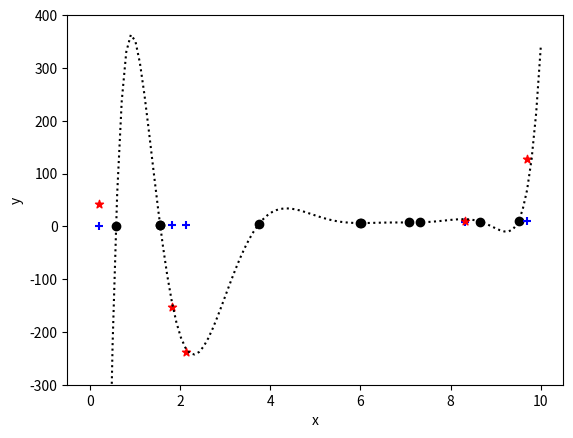

This figure's Python source:
from scipy.interpolate import lagrange
import numpy as np
import matplotlib.pyplot as plt

np.random.seed(42)
x = 10 * np.random.rand(15)
y = x + 0.5 * np.random.rand(15)
p = lagrange(x[0:10], y[0:10])
xp = np.linspace(0, 10, 100)
yp = p(xp)
plt.scatter(x[0:10], y[0:10], c='k')
plt.scatter(x[10:15], y[10:15], c='b', marker='+')
plt.scatter(x[10:15], p(y[10:15]), c='r', marker='*')
plt.plot(xp, yp, 'k:')
plt.xlabel('x'), plt.ylabel('y')
plt.ylim((-300, 400))
plt.show()
